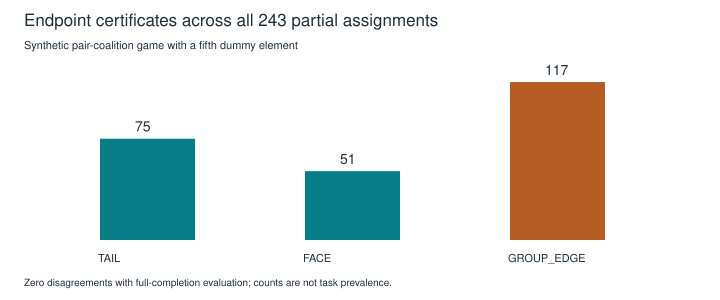

The data file committed next to this chart (first rows):
result, partial_assignments
TAIL, 75
FACE, 51
GROUP_EDGE, 117
